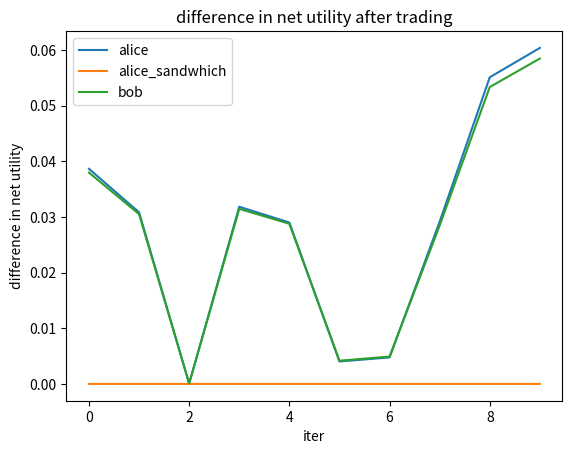
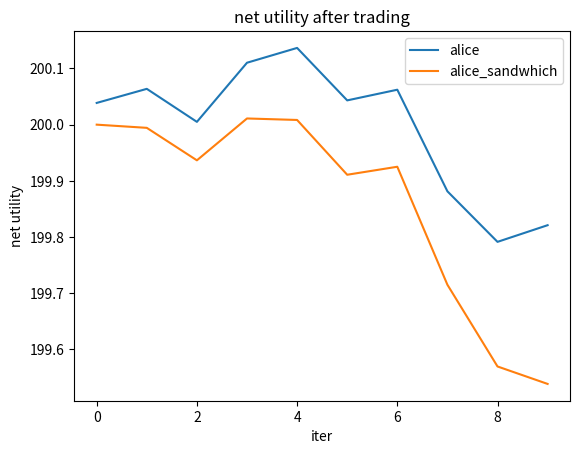

These charts were generated, in order, by the following Python code:
import math
import numpy as np
import copy
import matplotlib.pyplot as plt

"""
Toy model of an on-chain ecosystem with two tokens and one DEX.
Transactions on the DEX create an opportunity for sandwich attacks.
"""
class ExecutionException(Exception):
    pass
def require(cond, msg=None):
    if not cond: raise ExecutionException(msg)

class Chain():
    def __init__(self, poolA=1000., poolB=1000., accounts=None):
        self.poolA = poolA
        self.poolB = poolB
        if accounts is None:
            self.accounts = {"alice": [100.,100.],
                             "bob":   [100.,100.]}
        else:
            self.accounts = copy.deepcopy(accounts)

    def apply(self, tx, debug=True):
        # Apply the transaction, updating the pool price
        if (tx['type'] == 'swap'):
            if tx['qty'] >= 0:
                # Sell qty of tokenA, buy at least rsv of tokenB
                amtA = tx['qty']
                amtB = pool_swap(self.poolA, self.poolB, amtA)
                account = self.accounts[tx["sndr"]]
                require(self.accounts[tx['sndr']][0] >= amtA, f'not enough balance for trade {tx} {amtA} account {account}')
                require(amtB >= 0)
                require(amtB >= -tx['rsv'] or tx['rsv'] == 0, f"slippage exceeded amtB:{amtB}, -rsv:{-tx['rsv']}")
                require(self.poolB - amtB >= 0, 'exhausts pool')
                if debug:
                    print("\t",tx['sndr'], "sell", amtA, "of A and gets", amtB, "of B with slippage", amtB ,">=",  -tx['rsv'])
                amtB = -amtB
            else:
                # Sell qty of tokenB, buy at least rsv of tokenA
                amtB = -tx['qty']
                amtA = pool_swap(self.poolB, self.poolA, amtB)
                account = self.accounts[tx["sndr"]]
                require(self.accounts[tx['sndr']][1] >= amtB, f'not enough balance for trade {tx} {amtB} account {account}')
                require(amtA >= 0)
                require(amtA >= tx['rsv'] or tx['rsv'] == 0, f"slippage exceeded amtA:{amtA}, rsv:{tx['rsv']}")
                require(self.poolA + amtA >= 0, 'exhausts pool')
                if debug:
                    print("\t",tx['sndr'], "sell", amtB, "of B and gets", amtA, "of A with slippage", amtA ,">=",  tx['rsv'])
                amtA = -amtA

            self.poolA += amtA
            self.poolB += amtB
            self.accounts[tx['sndr']][0] -= amtA
            self.accounts[tx['sndr']][1] -= amtB

        else:
            raise ValueError("unknown tx type")


# This is the basic Uniswap v2 rule
def pool_swap(poolA, poolB, amtA):
    # Solve the constant product poolA*poolB == (poolA+amtA)*(poolB+amtB)
    # Convention: +amtA means amtA removed from the pool
    amtB = poolB - poolA*poolB / (poolA + amtA)
    assert np.isclose(poolA*poolB, (poolA + amtA)*(poolB - amtB))
    return amtB

def create_swap(sndr,qty,rsv):
    return dict(type="swap",sndr=sndr,qty=qty,rsv=rsv,auth="auth")

def utility(pref, portfolio):
    assert len(pref) == len(portfolio) == 2
    return pref[0] * portfolio[0] + pref[1] * portfolio[1]

# figure out the optimal frontrun transaction
def produce_sandwich(chain, tx_victim, attacker):
    """
    args: 
      chain: a copy of the current chainstate
      tx_victim: dict(type="swap",sender=_, qty=_, rsv=_}
      attacker: attacker name
    returns (tx_front, tx_back):
      tx_front: a front run swap
      tx_back: a backrun swap
    """
    # print("tx_victim", tx_victim)
    assert tx_victim["type"] == "swap"
    print("tx_victim", tx_victim)
    if tx_victim['qty'] == 0:
        return create_swap(attacker,0,0), create_swap(attacker,0,0)

    min_front = 1e-3
    if tx_victim["qty"] < 0: 
        max_front = abs(chain.accounts[attacker][1])
    else:
        max_front = chain.accounts[attacker][0]

    last_successful_front = 0
    chain = copy.deepcopy(chain)
    while True:
        chain_copy = copy.deepcopy(chain)
        frontrun_amt = (min_front + max_front) / 2. 
        if tx_victim["qty"] < 0:
            frontrun_amt = -frontrun_amt
        # print("try", frontrun_amt, "min", min_front , "max", max_front)
        tx = create_swap(attacker, frontrun_amt, 0)
        try:
            chain_copy.apply(tx, debug=False)
            chain_copy.apply(tx_victim, debug=False)
            min_front = abs(frontrun_amt)
            last_successful_front = frontrun_amt 
        except Exception as e:
            max_front = abs(frontrun_amt)
            # print("Exception", e)

        if abs(max_front - min_front) < 1e-3:
            # print("found", last_successful_front, max_front - min_front, 1e-3)
            break
        

    if tx_victim["qty"] < 0:
        backrun_amt = pool_swap(chain.poolB, chain.poolA, -last_successful_front)
    else:
        backrun_amt = -pool_swap(chain.poolA, chain.poolB, last_successful_front)

    return create_swap(attacker, last_successful_front, 0), create_swap(attacker, backrun_amt, 0)

def optimal_trade(poolA, poolB, prefA, prefB): #trade b for a
    assert prefA + prefB == 2
    print("optimal", poolA, poolB, prefA, prefB, (math.sqrt(poolB)*math.sqrt(2*prefA*poolA - (prefA**2)*poolA) - prefA * poolA)/prefA)
    return (math.sqrt(poolB)*math.sqrt(2*prefA*poolA - (prefA**2)*poolA) - prefA * poolA)/prefA

# The party tries to trade, in the direction of the top-of-block price
def make_trade(chain, sndr,prefs, portf):
    #token A: apples, token B: dollars
    chn = copy.deepcopy(chain)
    my_price =  prefs[0] / prefs[1] #utils/apple / utils/dollar -> dollars/apple
    pool_price = chain.poolB/chain.poolA #dollars/apple

    # slippage = .9
    print("pool_price", pool_price, "my_price", my_price)
    if pool_price > my_price: #trade A for B
        print("trade A for B")
        qty = min(1., abs(optimal_trade(chain.poolB, chain.poolA, prefs[1], prefs[0])))
        # slip =  -pool_swap(chain.poolA, chain.poolB, qty) * slippage
        slip = -prefs[0]* qty / prefs[1] # slippage s.t. new net utility will equal old net utility
        print("prefs", prefs[0], prefs[1], "pool",chain.poolA, chain.poolB, "optimal trade", optimal_trade(chain.poolB, chain.poolA, prefs[1], prefs[0]), "qty", qty, "slip", slip)
        assert abs(slip) <= abs(pool_swap(chain.poolA, chain.poolB, qty))
    elif my_price > pool_price: #trade B for A
        print("trade B for A")
        # slip = pool_swap(chain.poolB, chain.poolA, qty) * slippage
        qty = -min(1., abs(optimal_trade(chain.poolA, chain.poolB, prefs[0], prefs[1])))
        slip = -prefs[1]* qty / prefs[0] # slippage s.t. new net utility will equal old net utility
        print("prefs",prefs[0], prefs[1], "pool",chain.poolA, chain.poolB,"optimal trade", -optimal_trade(chain.poolA, chain.poolB, prefs[0], prefs[1]), "qty", qty, "slip", slip)
        assert abs(slip) <= abs(pool_swap(chain.poolB, chain.poolA, abs(qty)))
    else:
        qty = 0
        slip = 0
    return create_swap(sndr, qty, slip)

def scenario3():
    preferences = {"alice":[1.0130039880917086, 0.9869960119082914]}
    pool_A = 1000
    pool_B = 1000
    accounts = {"alice":[100,100],
                "bob":[1000000,1000000]}
    amtb = -optimal_trade(pool_A, pool_B, preferences['alice'][0], preferences['alice'][1])
    amta = optimal_trade(pool_B, pool_A, preferences['alice'][1], preferences['alice'][0])

    print("amtb", amtb)
    print("amta", amta)

    chainA = Chain(pool_A, pool_B, accounts)
    chainB = Chain(pool_A, pool_B, accounts)
    utility_old = utility(preferences['alice'], accounts['alice'])

    txA = create_swap('alice', amta, 0)
    txB = create_swap('alice', -amtb, 0)

    chainA.apply(txA, debug=True)
    chainB.apply(txB, debug=True)

    utility_newA = utility(preferences['alice'], chainA.accounts['alice'])
    utility_newB = utility(preferences['alice'], chainB.accounts['alice'])

    print("pool_price", pool_B/pool_A)
    print("my_price", preferences['alice'][0]/preferences['alice'][1])
    print("utility old", utility_old)
    print("utility A", utility_newA)
    print("utility B", utility_newB)



def scenario4A():
    # compare utility over time with/without sandwhich attacks
    preferences = {"alice":[1.01,0.99],  # Alice would prefer to buy tokenA
                    "bob":[1.0, 1.0]}      # Bob just wants to skim any and all tokens 
    pool_A = 1000
    pool_B = 1000
    accounts = {"alice":[100,100],
                "bob":[1000000,1000000]}
    chain = Chain(pool_A, pool_B, accounts)
    chain_sand = Chain(pool_A, pool_B, accounts)

    num_iters = 10
    driftAlice = np.exp(np.random.normal(loc=0., scale=.01, size=num_iters))

    utils_alice = []
    utils_alice_sand = []
    utils_bob_sand = []

    diffs_alice = []
    diffs_alice_sand = []
    diffs_bob_sand = []
    xs = []
    for i in range(num_iters):
        preferences['alice'][0] = preferences['alice'][0] * driftAlice[i]
        preferences['alice'][1] = 2.0 - preferences['alice'][0]

        txAlice = make_trade(chain, 'alice', preferences['alice'], chain.accounts['alice'])
        txAlice_sand = make_trade(chain_sand, 'alice', preferences['alice'], chain_sand.accounts['alice'])
        txFront, txBack = produce_sandwich(chain_sand, txAlice_sand, 'bob')

        util_a_old = utility(preferences['alice'], chain.accounts['alice'])
        util_a_old_sand = utility(preferences['alice'], chain_sand.accounts['alice'])
        util_b_old_sand = utility(preferences['bob'], chain_sand.accounts['bob'])
        try:
            print("Non-Sandwhich Chain")

            chain.apply(txAlice)

            print("Sandwhich Chain")
            print("chain_sand before apply", chain_sand.poolA, chain_sand.poolB, chain_sand.accounts)

            chain_sand.apply(txFront)
            chain_sand.apply(txAlice_sand)
            chain_sand.apply(txBack)
            print("chain_sand after apply", chain_sand.poolA, chain_sand.poolB, chain_sand.accounts)

        except ExecutionException as e: 
            print(e)
            raise e

        util_a_new = utility(preferences['alice'], chain.accounts['alice'])
        util_a_new_sand = utility(preferences['alice'], chain_sand.accounts['alice'])
        util_b_new_sand = utility(preferences['bob'], chain_sand.accounts['bob'])

        utils_alice.append(util_a_new)
        utils_alice_sand.append(util_a_new_sand)
        utils_bob_sand.append(util_b_new_sand)

        diffs_alice.append(util_a_new-util_a_old)
        diffs_alice_sand.append(util_a_new_sand-util_a_old_sand)
        diffs_bob_sand.append(util_b_new_sand-util_b_old_sand)
        xs.append(i)
        print(i, "util_alice_old", util_a_old, "util_alice_new", util_a_new, "diff_util_alice", util_a_new-util_a_old, "util_a_old_sand", util_a_old_sand, "util_a_new_sand", util_a_new_sand, "diff_util_alice_sand", util_a_new_sand-util_a_old_sand, "util_b_old_sand", util_b_old_sand, "util_b_new_sand", util_b_new_sand, "diff_util_bob", util_b_new_sand-util_b_old_sand)
        print(i,"driftAlice", driftAlice[i], "prefs_alice", preferences['alice'], "txAlice", txAlice_sand["qty"], "txFront", txFront['qty'], "txBack", txBack['qty'], "diff_util_alice", util_a_new-util_a_old, "diff_util_alice_sand", util_a_new_sand-util_a_old_sand, "diff_util_bob", util_b_new_sand-util_b_old_sand)

    print("utils_alice", utils_alice)
    print("utils_alice_sand", utils_alice_sand)
    print("utils_bob_sand", utils_bob_sand)

    print("diffs_alice", diffs_alice)
    print("diffs_alice_sand", diffs_alice_sand)
    print("diffs_bob_sand", diffs_bob_sand)

    plt.figure(0)
    plt.clf()
    plt.plot(xs,diffs_alice,xs,diffs_alice_sand, diffs_bob_sand)
    plt.xlabel('iter')
    plt.ylabel('difference in net utility')
    plt.title(f'difference in net utility after trading')
    plt.legend(['alice','alice_sandwhich', 'bob'])

    plt.figure(1)
    plt.clf()
    plt.plot(xs,utils_alice,xs,utils_alice_sand)
    plt.xlabel('iter')
    plt.ylabel('net utility')
    plt.title(f'net utility after trading')
    plt.legend(['alice','alice_sandwhich'])

    plt.show()


if __name__ == "__main__":
    # scenario3()
    scenario4A()
